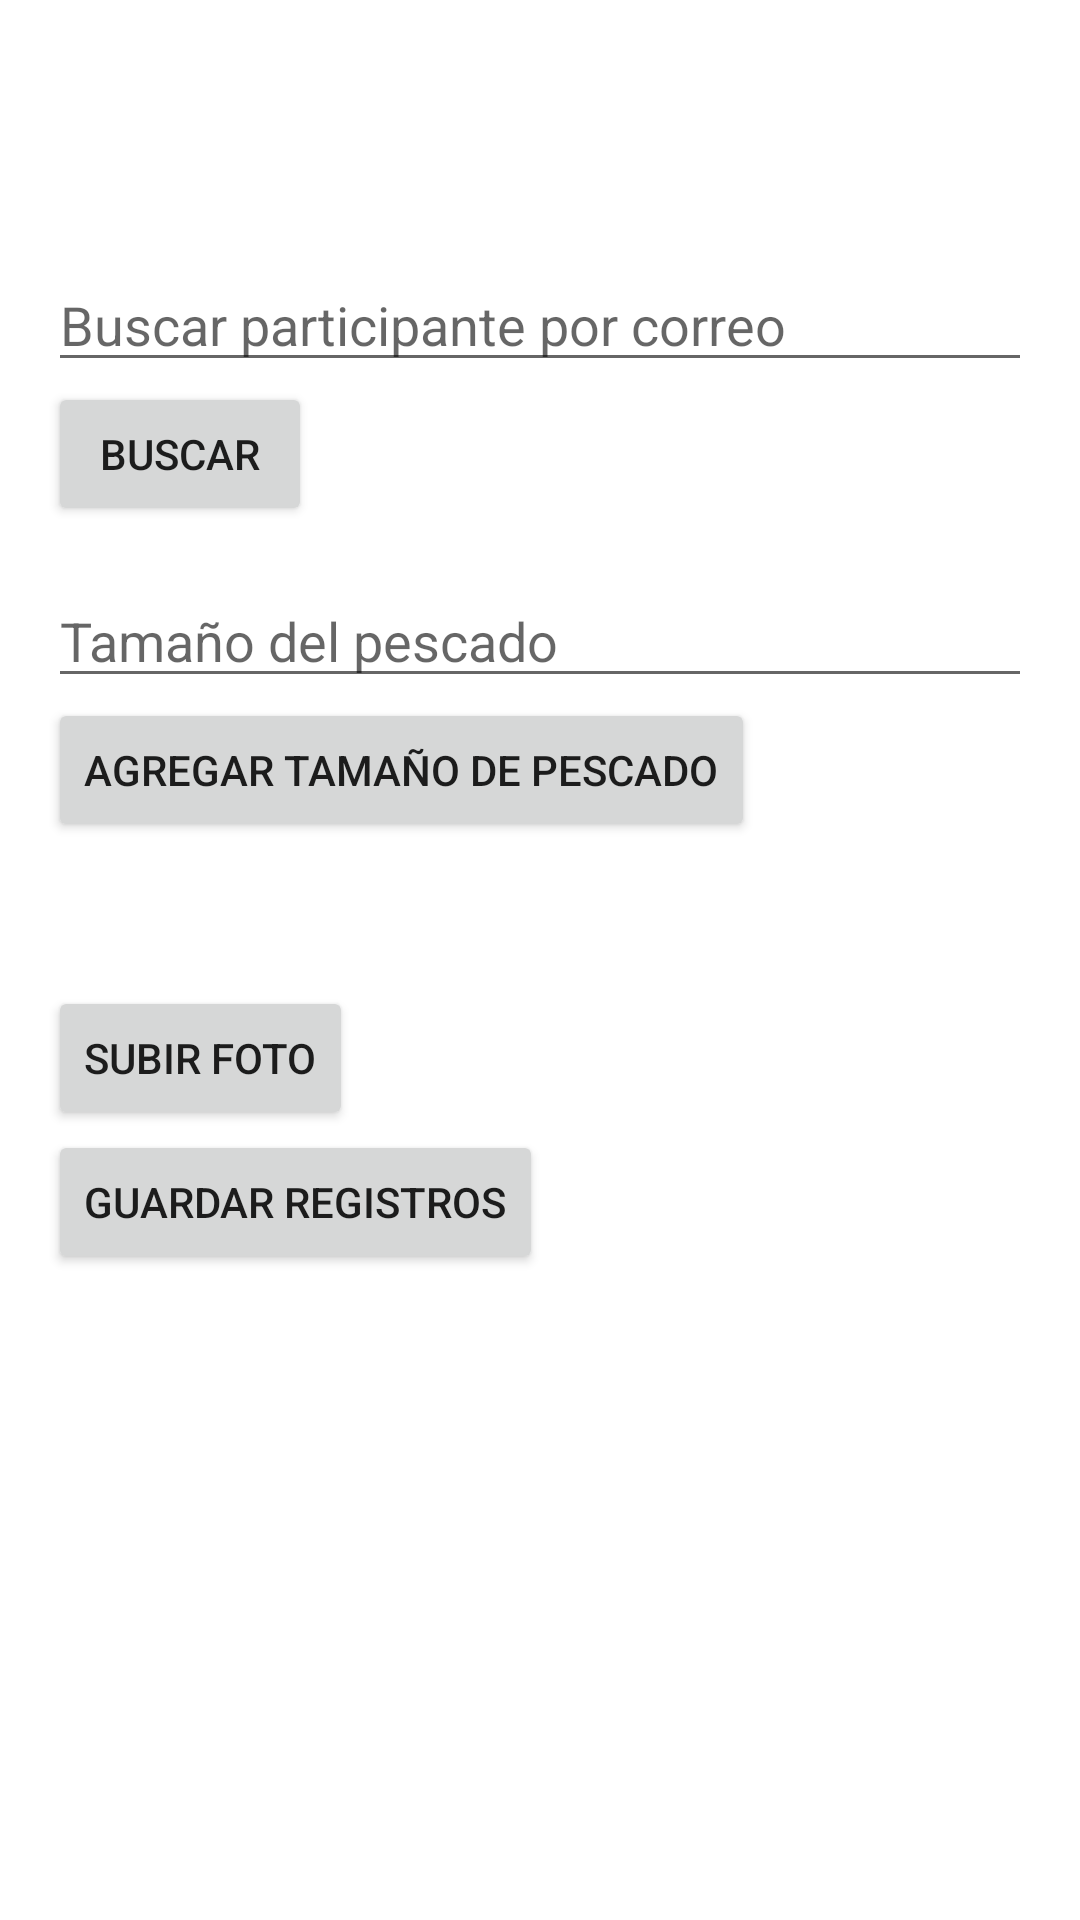

The Android layout XML behind this screen, and the referenced resources:
<!-- AndroidManifest.xml: activity theme Theme.Pescaditos -->
<!-- res/layout/activity_supervisor.xml -->
<?xml version="1.0" encoding="utf-8"?>
<FrameLayout xmlns:android="http://schemas.android.com/apk/res/android"
    android:layout_width="match_parent"
    android:layout_height="match_parent">

    <LinearLayout
        android:layout_width="match_parent"
        android:layout_height="wrap_content"
        android:orientation="vertical"
        android:padding="16dp"
        android:layout_marginTop="70dp">

        <EditText
            android:id="@+id/et_search_participant"
            android:layout_width="match_parent"
            android:layout_height="wrap_content"
            android:hint="Buscar participante por correo" />

        <Button
            android:id="@+id/btn_search"
            android:layout_width="wrap_content"
            android:layout_height="wrap_content"
            android:text="Buscar" />

        <TextView
            android:id="@+id/tv_participant_info"
            android:layout_width="wrap_content"
            android:layout_height="wrap_content"
            android:text="Información del participante"
            android:visibility="gone" />

        
        <LinearLayout
            android:id="@+id/ll_fish_records"
            android:layout_width="match_parent"
            android:layout_height="wrap_content"
            android:orientation="vertical"
            android:layout_marginTop="16dp" />
        <EditText
            android:id="@+id/et_fish_size"
            android:layout_width="match_parent"
            android:layout_height="wrap_content"
            android:hint="Tamaño del pescado" />
        
        <Button
            android:id="@+id/btn_add_fish_size"
            android:layout_width="wrap_content"
            android:layout_height="wrap_content"
            android:text="Agregar tamaño de pescado" />

        <LinearLayout
            android:layout_width="match_parent"
            android:layout_height="wrap_content"
            android:orientation="vertical"
            android:layout_marginTop="16dp" />
        <LinearLayout
            android:layout_width="match_parent"
            android:layout_height="wrap_content"
            android:orientation="vertical"
            android:layout_marginTop="16dp" />
        <LinearLayout
            android:layout_width="match_parent"
            android:layout_height="wrap_content"
            android:orientation="vertical"
            android:layout_marginTop="16dp" />

        <Button
            android:id="@+id/btn_upload_photo"
            android:layout_width="wrap_content"
            android:layout_height="wrap_content"
            android:text="Subir Foto" />

        
        <Button
            android:id="@+id/btn_save_records"
            android:layout_width="wrap_content"
            android:layout_height="wrap_content"
            android:text="Guardar Registros" />
    </LinearLayout>
</FrameLayout>
<!-- resources referenced by this layout -->
<resources>
  <style name="Theme.Pescaditos" parent="Theme.MaterialComponents.DayNight.DarkActionBar">
          
          <item name="colorPrimary">@color/purple_500</item>
          <item name="colorPrimaryVariant">@color/purple_700</item>
          <item name="colorOnPrimary">@color/white</item>
          
          <item name="colorSecondary">@color/teal_200</item>
          <item name="colorSecondaryVariant">@color/teal_700</item>
          <item name="colorOnSecondary">@color/black</item>
          
          <item name="android:statusBarColor">?attr/colorPrimaryVariant</item>
          
      </style>
  <!-- not gathered from this repository: default colours our renderer supplied (Android Studio template values) -->
  <color name="purple_500">#FF6200EE</color>
  <color name="purple_700">#FF3700B3</color>
  <color name="teal_200">#FF03DAC5</color>
  <color name="teal_700">#FF018786</color>
  <color name="black">#FF000000</color>
  <color name="white">#FFFFFFFF</color>
</resources>
